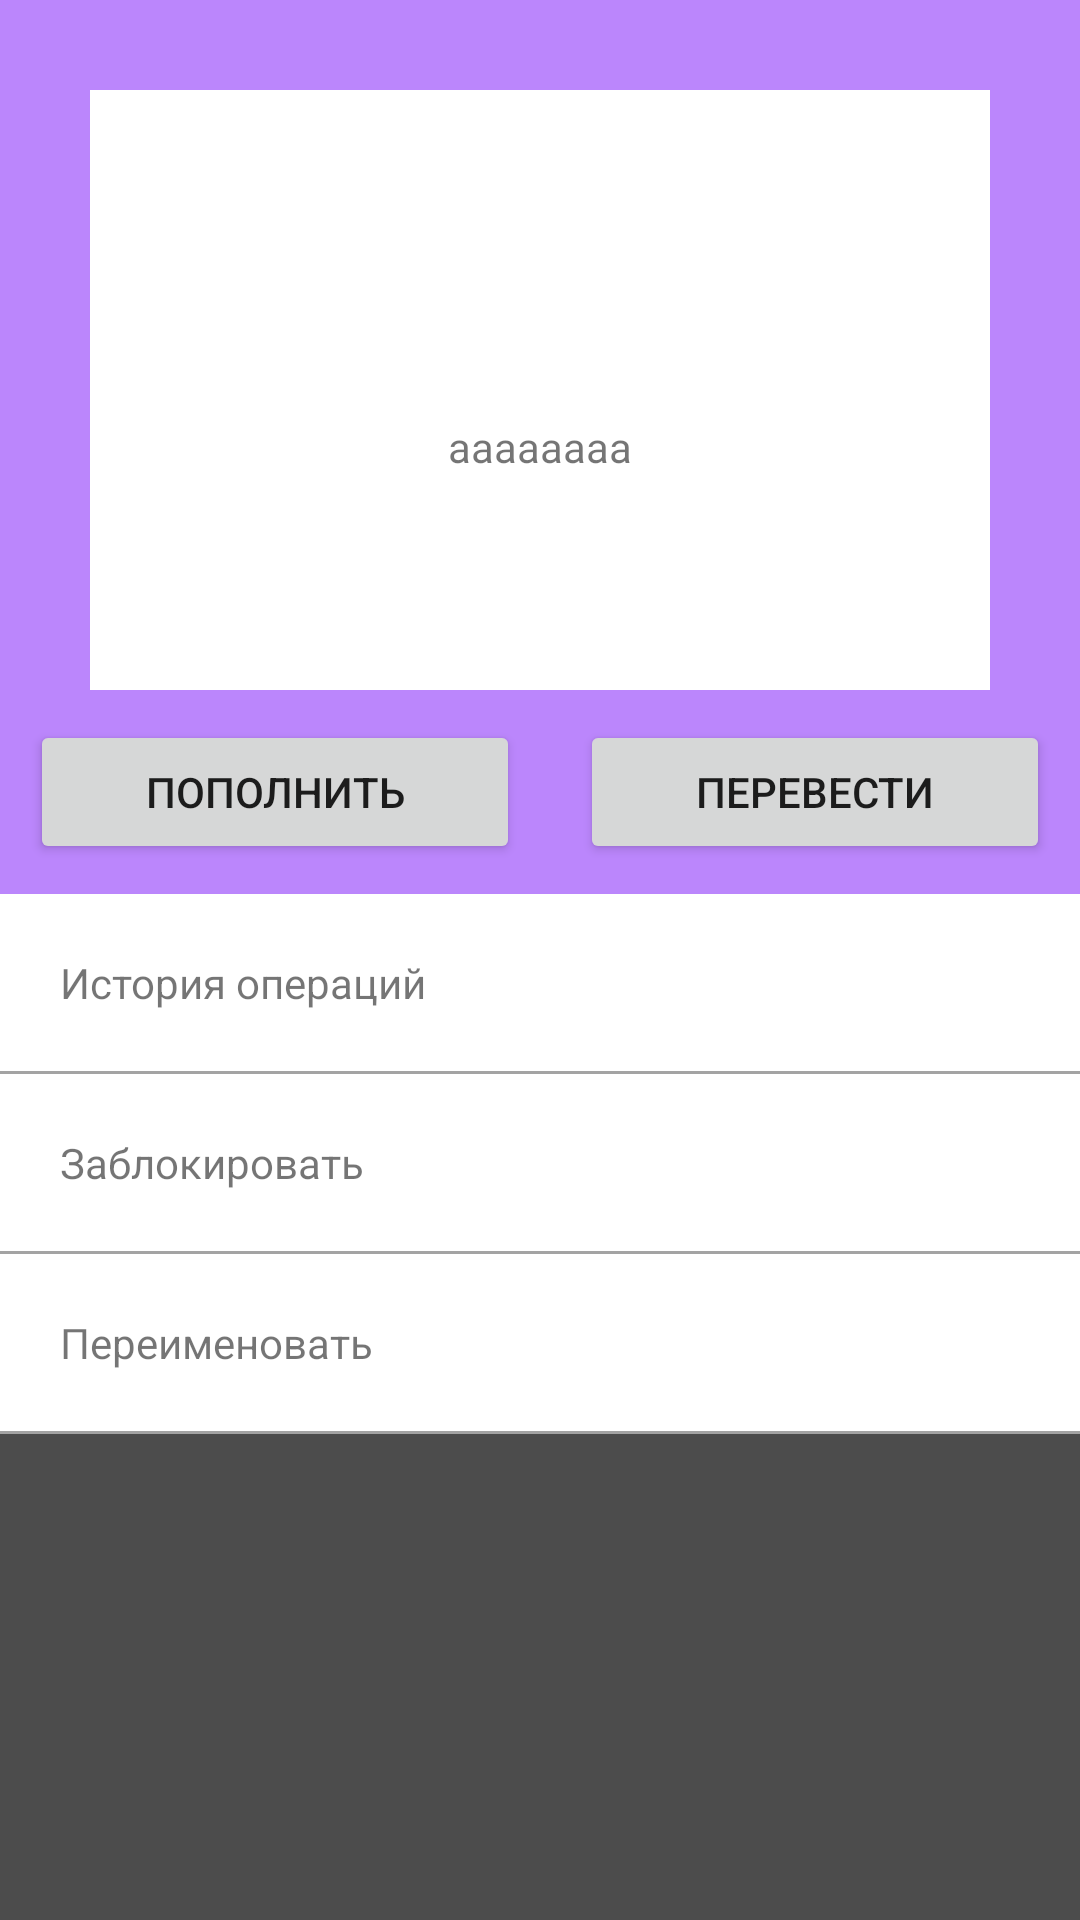

Layout XML and referenced resources for this Android screen:
<!-- AndroidManifest.xml: application theme Theme.MyApplication -->
<!-- res/layout/fragment_first_card.xml -->
<?xml version="1.0" encoding="utf-8"?>
<RelativeLayout xmlns:android="http://schemas.android.com/apk/res/android"
    xmlns:tools="http://schemas.android.com/tools"
    android:layout_width="match_parent"
    android:layout_height="match_parent"
    tools:context=".Fragments.FirstCardFragment">

    <RelativeLayout
        android:id="@+id/cardbank"
        android:visibility="visible"
        android:layout_width="match_parent"
        android:layout_height="wrap_content"
        android:background="@color/purple_200">



        <ImageButton
            android:id="@+id/CardImg"
            android:layout_width="match_parent"
            android:layout_height="200dp"
            android:layout_marginLeft="30dp"
            android:layout_marginTop="30dp"
            android:layout_marginRight="30dp"
            android:background="@color/white" />

        <TextView
            android:id="@+id/cardname"
            android:layout_width="wrap_content"
            android:layout_height="wrap_content"
            android:layout_centerInParent="true"
            android:text="aaaaaaaa" />

        <LinearLayout
            android:layout_width="match_parent"
            android:layout_height="wrap_content"
            android:layout_below="@+id/CardImg">

            <Button
                android:layout_width="wrap_content"
                android:layout_height="wrap_content"
                android:layout_margin="10dp"
                android:layout_weight="1"
                android:text="Пополнить" />

            <Button
                android:layout_width="wrap_content"
                android:layout_height="wrap_content"
                android:layout_margin="10dp"
                android:layout_weight="1"
                android:text="Перевести" />
        </LinearLayout>
    </RelativeLayout>

    <RelativeLayout
        android:id="@+id/historyRel"
        android:layout_width="match_parent"
        android:layout_height="wrap_content"
        android:layout_below="@id/cardbank">

        <ImageButton
            android:id="@+id/historyOperation"
            android:layout_width="match_parent"
            android:layout_height="40dp"
            android:background="@color/white" />

        <TextView
            android:layout_width="wrap_content"
            android:layout_height="wrap_content"
            android:layout_margin="20dp"
            android:text="История операций" />

    </RelativeLayout>
    <View
        android:id="@+id/LineCard1"
        android:layout_below="@id/historyRel"
        android:layout_width="match_parent"
        android:background="#A3A3A3"
        android:layout_height="1dp"/>
    <RelativeLayout
        android:id="@+id/BlockCard"
        android:layout_width="match_parent"
        android:layout_height="wrap_content"
        android:layout_below="@id/LineCard1">

        <ImageButton
            android:id="@+id/Block"
            android:layout_width="match_parent"
            android:layout_height="40dp"
            android:background="@color/white" />

        <TextView
            android:layout_width="wrap_content"
            android:layout_height="wrap_content"
            android:layout_margin="20dp"
            android:text="Заблокировать" />

    </RelativeLayout>
    <View
        android:id="@+id/LineCard2"
        android:layout_below="@id/BlockCard"
        android:layout_width="match_parent"
        android:background="#A3A3A3"
        android:layout_height="1dp"/>

    <RelativeLayout
        android:id="@+id/RenameCard"
        android:layout_width="match_parent"
        android:layout_height="wrap_content"
        android:layout_below="@id/LineCard2">

        <ImageButton
            android:id="@+id/Rename"
            android:layout_width="match_parent"
            android:layout_height="40dp"
            android:background="@color/white" />

        <TextView
            android:id="@+id/ren"
            android:layout_width="wrap_content"
            android:layout_height="wrap_content"
            android:layout_marginStart="20dp"
            android:layout_marginTop="20dp"
            android:layout_marginEnd="20dp"
            android:layout_marginBottom="20dp"
            android:text="Переименовать" />

    </RelativeLayout>
    <View
        android:id="@+id/lineCArd"
        android:layout_below="@id/RenameCard"
        android:layout_width="match_parent"
        android:background="#A3A3A3"
        android:layout_height="1dp"/>

    <View
        android:layout_width="match_parent"
        android:layout_height="match_parent"
        android:layout_below="@+id/lineCArd"
        android:background="#4C4C4C" />
</RelativeLayout>
<!-- resources referenced by this layout -->
<resources>
  <style name="Theme.MyApplication" parent="Theme.MaterialComponents.DayNight.NoActionBar">
          
          <item name="colorPrimary">@color/purple_500</item>
          <item name="colorPrimaryVariant">@color/purple_700</item>
          <item name="colorOnPrimary">@color/white</item>
          
          <item name="colorSecondary">@color/teal_200</item>
          <item name="colorSecondaryVariant">@color/teal_700</item>
          <item name="colorOnSecondary">@color/black</item>
          
          <item name="android:statusBarColor" tools:targetApi="l">?attr/colorPrimaryVariant</item>
          
      </style>
  <!-- not gathered from this repository: default colours our renderer supplied (Android Studio template values) -->
  <color name="purple_200">#FFBB86FC</color>
  <color name="purple_500">#FF6200EE</color>
  <color name="purple_700">#FF3700B3</color>
  <color name="teal_200">#FF03DAC5</color>
  <color name="teal_700">#FF018786</color>
  <color name="black">#FF000000</color>
  <color name="white">#FFFFFFFF</color>
</resources>
